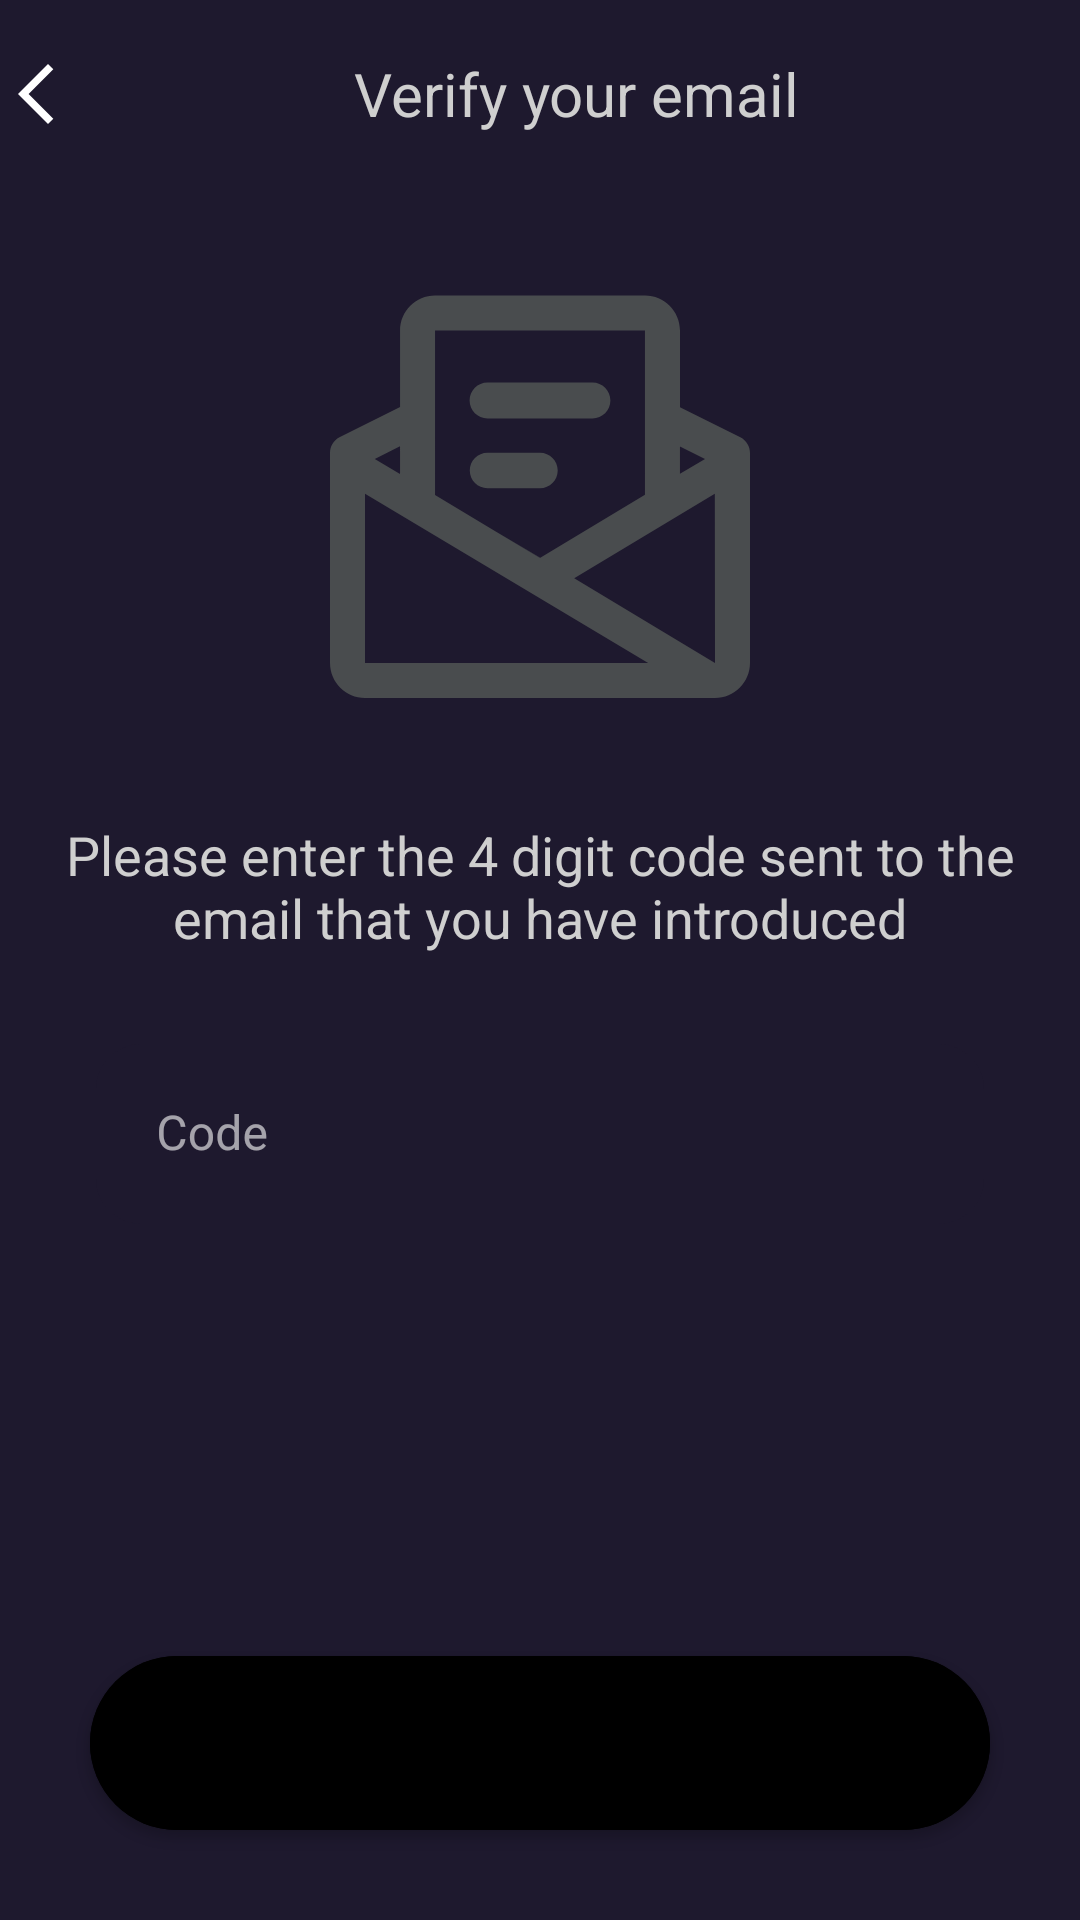

Reconstruct the res/layout file that produces this screen, plus the resources it refers to.
<!-- AndroidManifest.xml: application theme Theme.GymBro -->
<!-- res/layout/activity_enter_code.xml -->
<?xml version="1.0" encoding="utf-8"?>
<LinearLayout
    xmlns:android="http://schemas.android.com/apk/res/android"
    xmlns:tools="http://schemas.android.com/tools"
    xmlns:app="http://schemas.android.com/apk/res-auto"
    android:layout_width="match_parent"
    android:layout_height="match_parent"
    android:orientation="vertical"
    android:background="@color/azul_oscuro"
    tools:context=".EnterCodeActivity">

    <LinearLayout
        android:layout_width="match_parent"
        android:layout_height="0dp"
        android:layout_weight="10">

        <ImageView
            android:layout_width="24dp"
            android:layout_height="24dp"
            android:layout_gravity="center"
            android:src="@drawable/ic_arrow_back"
            app:tint="@color/azul_turquesa"/>

        <TextView
            android:layout_width="match_parent"
            android:layout_height="match_parent"
            android:gravity="center"
            android:textColor="@color/gris_oscuro"
            android:layout_gravity="center"
            android:text="Verify your email"
            android:textSize="20sp"/>


    </LinearLayout>

    <LinearLayout
        android:layout_width="match_parent"
        android:layout_height="wrap_content">

        <ImageView
            android:layout_width="match_parent"
            android:layout_height="200dp"
            android:adjustViewBounds="true"
            android:padding="30dp"
            android:src="@drawable/ic_email_open"
            app:tint="@color/azul_turquesa"/>

    </LinearLayout>

    <LinearLayout
        android:orientation="vertical"
        android:layout_width="match_parent"
        android:layout_height="0dp"
        android:layout_weight="60">

        <LinearLayout
            android:layout_width="match_parent"
            android:layout_height="wrap_content"
            android:layout_marginTop="10dp">

            <TextView
                android:layout_width="match_parent"
                android:layout_height="match_parent"
                android:layout_marginStart="12dp"
                android:layout_marginEnd="12dp"
                android:text="Please enter the 4 digit code sent to the email that you have introduced"
                android:textColor="@color/gris_oscuro"
                android:gravity="center"
                android:textSize="18sp"/>

        </LinearLayout>

        <LinearLayout
            android:layout_width="match_parent"
            android:layout_height="wrap_content"
            android:layout_marginTop="30dp"
            android:orientation="vertical"
            android:gravity="center">



            <com.google.android.material.textfield.TextInputLayout
                android:id="@+id/passwordInputLayout"
                android:layout_width="match_parent"
                android:layout_height="wrap_content"
                android:layout_marginStart="32dp"
                android:layout_marginEnd="32dp"
                app:boxStrokeWidth="0dp"
                app:helperTextEnabled="true">


                <com.google.android.material.textfield.TextInputEditText
                    android:id="@+id/usernameEditText_SignIn"
                    android:layout_width="match_parent"
                    android:layout_height="60dp"
                    android:background="@drawable/rounded_corners_shape"
                    android:drawablePadding="20dp"
                    android:ems="10"
                    android:hint="Code"
                    android:inputType="textPassword"
                    android:paddingStart="20dp"
                    android:textColor="@color/white"
                    />


            </com.google.android.material.textfield.TextInputLayout>

        </LinearLayout>

        <LinearLayout
            android:layout_width="match_parent"
            android:layout_height="match_parent"
            android:gravity="center|bottom">

            <com.google.android.material.button.MaterialButton
                android:id="@+id/loginButton_SignIn"
                android:layout_width="match_parent"
                android:layout_height="70dp"
                android:layout_marginStart="30dp"
                android:layout_marginEnd="30dp"
                android:layout_marginBottom="12dp"
                android:backgroundTint="@color/azul_turquesa"
                android:fontFamily="sans-serif-black"
                android:text="Verify"
                android:textColor="@color/black"
                android:textSize="20dp"
                app:cornerRadius="30dp"
                app:iconGravity="textEnd"
                app:iconTint="@color/black"/>

        </LinearLayout>
    </LinearLayout>

</LinearLayout>
<!-- resources referenced by this layout -->
<resources>
  <color name="azul_oscuro">#1E192E</color>
  <color name="black">#FF000000</color>
  <color name="gris_oscuro">#cfcfcf</color>
  <color name="white">#FFFFFFFF</color>
  <!-- drawable ic_arrow_back (drawable) -->
  <vector android:height="24dp" android:tint="#000000"
      android:viewportHeight="24" android:viewportWidth="24"
      android:width="24dp" xmlns:android="http://schemas.android.com/apk/res/android">
      <path android:fillColor="@android:color/white"  android:pathData="M17.77,3.77l-1.77,-1.77l-10,10l10,10l1.77,-1.77l-8.23,-8.23z"/>
  </vector>
  <!-- drawable ic_email_open (drawable) -->
  <vector xmlns:android="http://schemas.android.com/apk/res/android"
      android:width="24dp"
      android:height="24dp"
      android:viewportWidth="24"
      android:viewportHeight="24">
    <path
        android:pathData="M15,8.023L9,8.023c-0.565,0 -1.023,-0.458 -1.023,-1.023S8.435,5.977 9,5.977h6c0.565,0 1.023,0.458 1.023,1.023S15.565,8.023 15,8.023zM12,12.013L9,12.013c-0.56,0 -1.013,-0.453 -1.013,-1.013S8.44,9.986 9,9.986h3c0.56,0 1.013,0.454 1.013,1.014S12.56,12.014 12,12.014zM12.015,15.99l-0.01,0.01 -2.58,-1.55z"
        android:fillColor="#494c4e"/>
    <path
        android:pathData="M22,10zM23.45,9.1L20,7.38L20,3c0,-1.1 -0.9,-2 -2.002,-2L6.003,1c-1.1,0 -2,0.9 -2,2v4.37L0.54,9.1c-0.35,0.18 -0.54,0.53 -0.54,0.9v12c0,1.1 0.9,2 2,2h20c1.1,0 2,-0.9 2,-2L24,10c0,-0.37 -0.2,-0.72 -0.55,-0.9zM21.43,10.34l-1.432,0.85L19.998,9.63l1.43,0.71zM6.002,3h11.995v9.39l-5.982,3.6 -0.01,0.01 -2.582,-1.55 -3.42,-2.05L6.003,3zM4.002,9.62v1.58l-1.442,-0.86 1.442,-0.72zM2,22v-9.67L18.18,22L2,22zM13.956,17.15l8.033,-4.82L22,22l-8.044,-4.85z"
        android:fillColor="#494c4e"/>
  </vector>
  <!-- drawable rounded_corners_shape (drawable) -->
  <?xml version="1.0" encoding="utf-8"?>
  <selector xmlns:android="http://schemas.android.com/apk/res/android">
  
      <item android:state_enabled="true" android:state_focused="true">
  
          <shape android:shape="rectangle">
  
              <solid android:color="@color/gris" />
              <corners android:radius="15dp" />
  
          </shape>
  
      </item>
  
  
      <item android:state_enabled="true" android:state_focused="false">
  
          <shape android:shape="rectangle">
  
              <solid android:color="@color/azul_oscuro" />
              <corners android:radius="15dp" />
  
          </shape>
  
      </item>
  
  </selector>
  <style name="Theme.GymBro" parent="Theme.MaterialComponents.DayNight.NoActionBar">
          
          <item name="colorPrimary">@color/white</item>
          <item name="colorPrimaryVariant">@color/purple_700</item>
          <item name="colorOnPrimary">@color/white</item>
          
          <item name="colorSecondary">@color/teal_200</item>
          <item name="colorSecondaryVariant">@color/teal_700</item>
          <item name="colorOnSecondary">@color/white</item>
          
          <item name="android:statusBarColor" tools:targetApi="l">?attr/colorPrimaryVariant</item>
          
          <item name="colorOnSurface">@color/white</item>
  
          
          <item name="android:windowSplashScreenBackground">@color/azul_oscuro</item>
      </style>
  <color name="gris">#38304D</color>
  <color name="purple_700">#FF3700B3</color>
  <color name="teal_200">#FF03DAC5</color>
  <color name="teal_700">#FF018786</color>
</resources>
